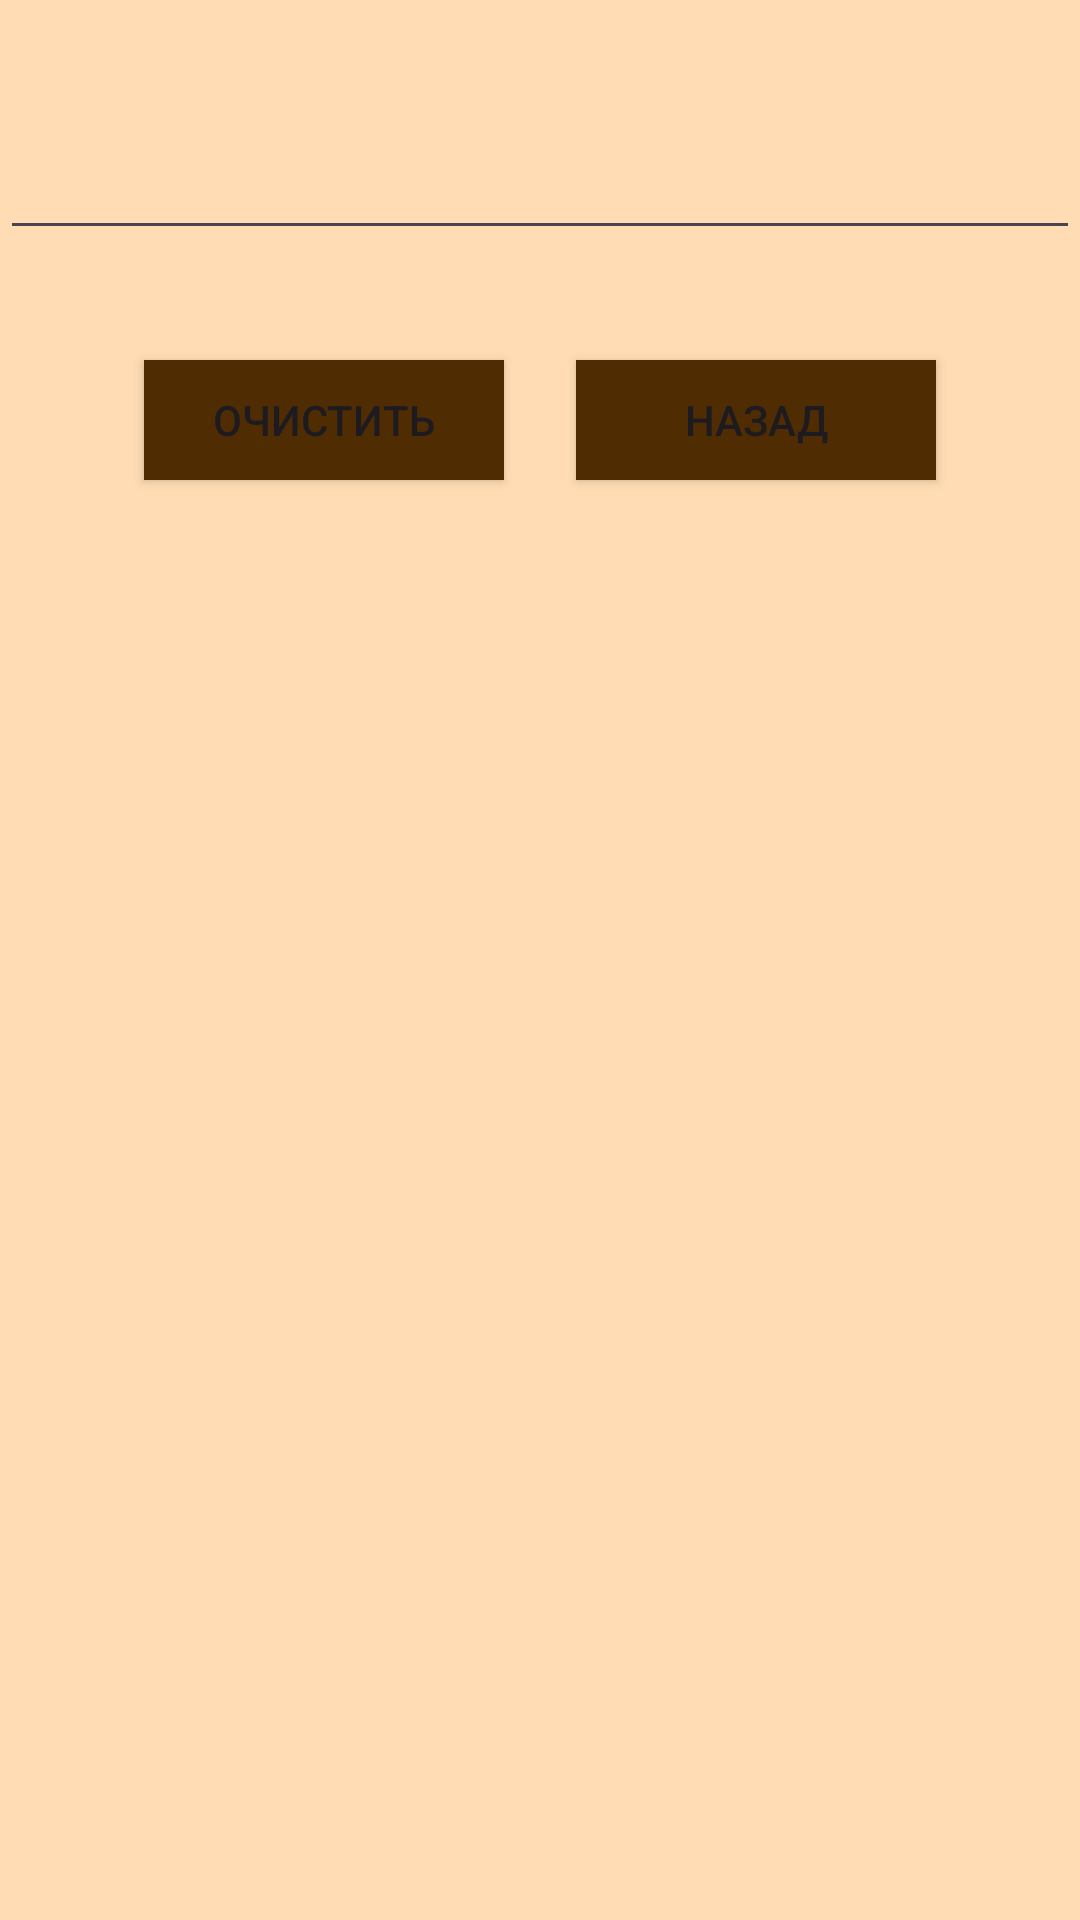

Write the Android layout XML for this screen, with the resource values it uses.
<!-- AndroidManifest.xml: application theme Theme.Cafe -->
<!-- res/layout/activity_menu_cafe.xml -->
<?xml version="1.0" encoding="utf-8"?>
<androidx.constraintlayout.widget.ConstraintLayout xmlns:android="http://schemas.android.com/apk/res/android"
    xmlns:app="http://schemas.android.com/apk/res-auto"
    xmlns:tools="http://schemas.android.com/tools"
    android:id="@+id/main"
    android:layout_width="match_parent"
    android:layout_height="match_parent"
    tools:context=".MenuCafe"
    android:background="@color/color2" >

    <Button
        android:id="@+id/backButton"
        android:layout_width="@dimen/size_120"
        android:layout_height="@dimen/size_40"
        android:text="@string/title_back"
        app:layout_constraintBottom_toBottomOf="parent"
        app:layout_constraintEnd_toEndOf="parent"
        app:layout_constraintHorizontal_bias="0.8"
        app:layout_constraintStart_toStartOf="parent"
        app:layout_constraintTop_toTopOf="parent"
        app:layout_constraintVertical_bias="0.2"
        android:background="@color/color1" />

    <EditText
        android:id="@+id/searchEditText"
        android:layout_width="match_parent"
        android:layout_height="wrap_content"
        android:layout_below="@id/backButton"
        app:layout_constraintBottom_toBottomOf="parent"
        app:layout_constraintTop_toTopOf="parent"
        app:layout_constraintVertical_bias="0.07"
        tools:layout_editor_absoluteX="16dp" />

    <Button
        android:id="@+id/clearButton"
        android:layout_width="@dimen/size_120"
        android:layout_height="@dimen/size_40"
        android:layout_below="@id/backButton"
        android:layout_alignParentEnd="true"
        android:background="@color/color1"
        android:text="@string/title_clean"
        app:layout_constraintBottom_toBottomOf="parent"
        app:layout_constraintEnd_toEndOf="parent"
        app:layout_constraintHorizontal_bias="0.2"
        app:layout_constraintStart_toStartOf="parent"
        app:layout_constraintTop_toTopOf="parent"
        app:layout_constraintVertical_bias="0.2" />

</androidx.constraintlayout.widget.ConstraintLayout>
<!-- resources referenced by this layout -->
<resources>
  <color name="color1">#4F2C02</color>
  <color name="color2">#FFDCB3</color>
  <dimen name="size_120">120dp</dimen>
  <dimen name="size_40">40sp</dimen>
  <string name="title_back">Назад</string>
  <string name="title_clean">Очистить</string>
  <style name="Theme.Cafe" parent="Base.Theme.Cafe" />
  <style name="Base.Theme.Cafe" parent="Theme.Material3.DayNight.NoActionBar">
          
          <item name="colorOnPrimary">@color/black</item>
          <item name="colorPrimary">@color/white</item>
          <item name="colorPrimaryVariant">@color/color1</item>
          
          <item name="colorSecondary">@color/color1</item>
          <item name="colorSecondaryVariant">@color/black</item>
          <item name="colorOnSecondary">@color/black</item>
          
          <item name="android:statusBarColor">?attr/colorPrimaryVariant</item>
          
  
      </style>
  <color name="black">#FF000000</color>
  <color name="white">#FFFFFFFF</color>
</resources>
